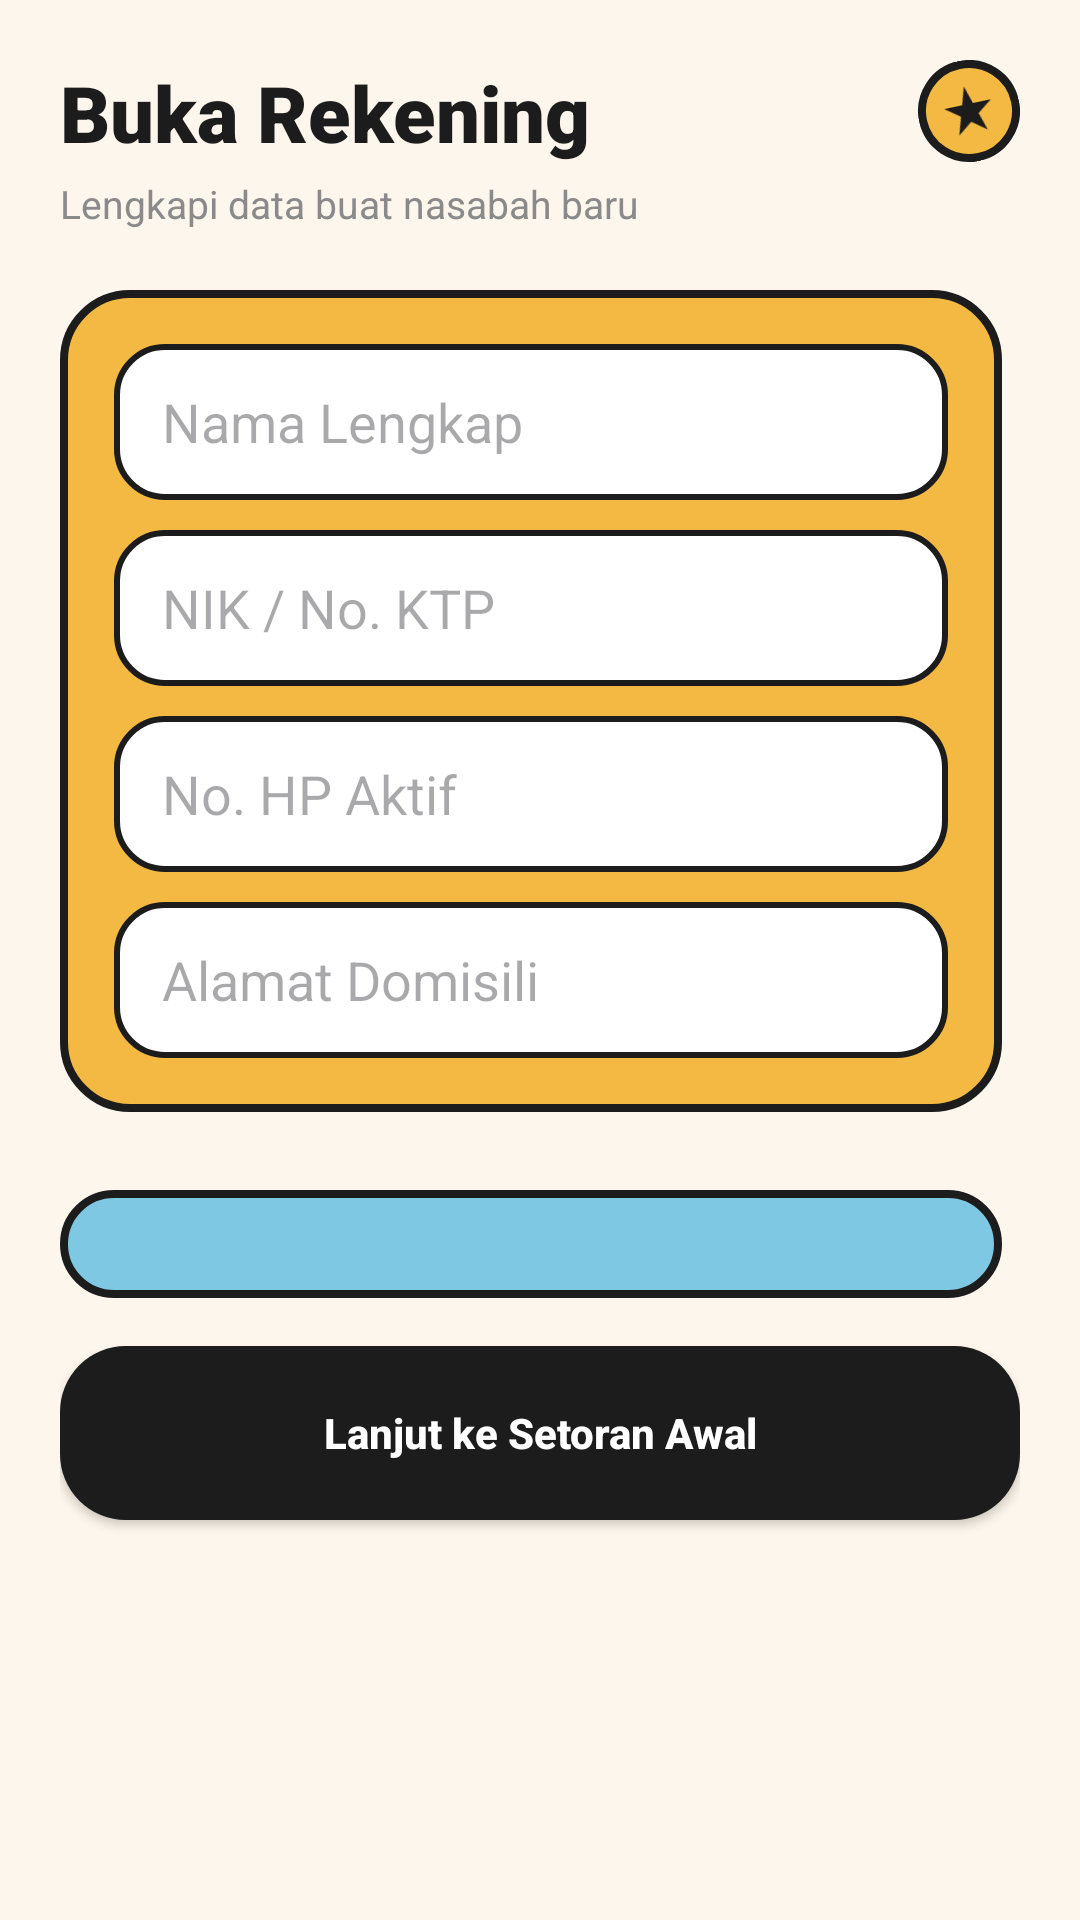

This screen was rendered from an Android layout file. Write that file and the resources it references.
<!-- AndroidManifest.xml: application theme Theme.VIPMOBILE -->
<!-- res/layout/fragment_cif.xml -->
<?xml version="1.0" encoding="utf-8"?>
<RelativeLayout xmlns:android="http://schemas.android.com/apk/res/android"
    xmlns:app="http://schemas.android.com/apk/res-auto"
    android:layout_width="match_parent"
    android:layout_height="match_parent"
    android:background="@drawable/bg_screen_cream">

    <ScrollView
        android:layout_width="match_parent"
        android:layout_height="match_parent"
        android:fillViewport="true">

        <LinearLayout
            android:layout_width="match_parent"
            android:layout_height="wrap_content"
            android:orientation="vertical"
            android:padding="20dp">

        
        <RelativeLayout
            android:layout_width="match_parent"
            android:layout_height="wrap_content"
            android:layout_marginBottom="4dp">

            <TextView
                android:layout_width="wrap_content"
                android:layout_height="wrap_content"
                android:text="Buka Rekening"
                android:textColor="#1C1C1C"
                android:textSize="26sp"
                android:textStyle="bold"
                android:fontFamily="sans-serif-black" />

            <ImageView
                android:layout_width="34dp"
                android:layout_height="34dp"
                android:layout_alignParentEnd="true"
                android:rotation="-12"
                android:background="@drawable/bg_badge_mustard"
                android:padding="7dp"
                android:src="@drawable/ic_star" />
        </RelativeLayout>

        <TextView
            android:layout_width="wrap_content"
            android:layout_height="wrap_content"
            android:text="Lengkapi data buat nasabah baru"
            android:textColor="#8A8A8A"
            android:textSize="13sp"
            android:layout_marginBottom="20dp" />

        
        <FrameLayout
            android:layout_width="match_parent"
            android:layout_height="wrap_content"
            android:layout_marginBottom="20dp"
            android:background="@drawable/bg_shadow_block"
            android:paddingEnd="6dp"
            android:paddingBottom="6dp">

            <LinearLayout
                android:layout_width="match_parent"
                android:layout_height="wrap_content"
                android:orientation="vertical"
                android:background="@drawable/bg_card_mustard"
                android:padding="18dp">

                <EditText
                    android:id="@+id/etNasabahName"
                    android:layout_width="match_parent"
                    android:layout_height="52dp"
                    android:hint="Nama Lengkap"
                    android:background="@drawable/bg_input_field"
                    android:paddingStart="16dp"
                    android:paddingEnd="16dp"
                    android:layout_marginBottom="10dp" />

                <EditText
                    android:id="@+id/etNasabahKtp"
                    android:layout_width="match_parent"
                    android:layout_height="52dp"
                    android:hint="NIK / No. KTP"
                    android:inputType="number"
                    android:background="@drawable/bg_input_field"
                    android:paddingStart="16dp"
                    android:paddingEnd="16dp"
                    android:layout_marginBottom="10dp" />

                <EditText
                    android:id="@+id/etNasabahPhone"
                    android:layout_width="match_parent"
                    android:layout_height="52dp"
                    android:hint="No. HP Aktif"
                    android:inputType="phone"
                    android:background="@drawable/bg_input_field"
                    android:paddingStart="16dp"
                    android:paddingEnd="16dp"
                    android:layout_marginBottom="10dp" />

                <EditText
                    android:id="@+id/etNasabahAddress"
                    android:layout_width="match_parent"
                    android:layout_height="52dp"
                    android:hint="Alamat Domisili"
                    android:background="@drawable/bg_input_field"
                    android:paddingStart="16dp"
                    android:paddingEnd="16dp" />
            </LinearLayout>
        </FrameLayout>

        
        <FrameLayout
            android:layout_width="match_parent"
            android:layout_height="wrap_content"
            android:layout_marginBottom="10dp"
            android:background="@drawable/bg_shadow_block"
            android:paddingEnd="6dp"
            android:paddingBottom="6dp">

            <LinearLayout
                android:layout_width="match_parent"
                android:layout_height="wrap_content"
                android:orientation="vertical"
                android:background="@drawable/bg_card_sky"
                android:padding="18dp">

                <androidx.recyclerview.widget.RecyclerView
                    android:id="@+id/rvProducts"
                    android:layout_width="match_parent"
                    android:layout_height="wrap_content"
                    android:orientation="horizontal"
                    app:layoutManager="androidx.recyclerview.widget.LinearLayoutManager" />
            </LinearLayout>
        </FrameLayout>

        <Button
            android:id="@+id/btnSubmitOpenAccount"
            android:layout_width="match_parent"
            android:layout_height="58dp"
            android:text="Lanjut ke Setoran Awal"
            android:textColor="#FFFFFF"
            android:textStyle="bold"
            android:textAllCaps="false"
            android:background="@drawable/bg_card_charcoal" />

    </LinearLayout>
    </ScrollView>

</RelativeLayout>
<!-- resources referenced by this layout -->
<resources>
  <!-- drawable bg_badge_mustard (drawable) -->
  <?xml version="1.0" encoding="utf-8"?>
  <shape xmlns:android="http://schemas.android.com/apk/res/android"
      android:shape="oval">
      <solid android:color="#F4B942" />
      <stroke android:width="2.5dp" android:color="#1C1C1C" />
  </shape>
  <!-- drawable bg_card_charcoal (drawable) -->
  <?xml version="1.0" encoding="utf-8"?>
  <shape xmlns:android="http://schemas.android.com/apk/res/android">
      <solid android:color="#1C1C1C" />
      <corners android:radius="22dp" />
  </shape>
  <!-- drawable bg_card_mustard (drawable) -->
  <?xml version="1.0" encoding="utf-8"?>
  <shape xmlns:android="http://schemas.android.com/apk/res/android">
      <solid android:color="#F4B942" />
      <stroke android:width="2.5dp" android:color="#1C1C1C" />
      <corners android:radius="22dp" />
  </shape>
  <!-- drawable bg_card_sky (drawable) -->
  <?xml version="1.0" encoding="utf-8"?>
  <shape xmlns:android="http://schemas.android.com/apk/res/android">
      <solid android:color="#7EC8E3" />
      <stroke android:width="2.5dp" android:color="#1C1C1C" />
      <corners android:radius="22dp" />
  </shape>
  <!-- drawable bg_input_field (drawable) -->
  <?xml version="1.0" encoding="utf-8"?>
  <shape xmlns:android="http://schemas.android.com/apk/res/android">
      <solid android:color="#FFFFFF" />
      <stroke android:width="2dp" android:color="#1C1C1C" />
      <corners android:radius="16dp" />
  </shape>
  <!-- drawable bg_screen_cream (drawable) -->
  <?xml version="1.0" encoding="utf-8"?>
  <shape xmlns:android="http://schemas.android.com/apk/res/android">
      <solid android:color="#FDF6EC" />
  </shape>
  <!-- drawable ic_star (drawable) -->
  <?xml version="1.0" encoding="utf-8"?>
  <vector xmlns:android="http://schemas.android.com/apk/res/android"
      android:width="20dp"
      android:height="20dp"
      android:viewportWidth="24"
      android:viewportHeight="24">
      <path
          android:fillColor="#1C1C1C"
          android:pathData="M12,2 L14.2,9.2 L21.5,9.2 L15.6,13.6 L17.8,20.8 L12,16.4 L6.2,20.8 L8.4,13.6 L2.5,9.2 L9.8,9.2 Z" />
  </vector>
  <style name="Theme.VIPMOBILE" parent="Base.Theme.VIPMOBILE" />
  <style name="Base.Theme.VIPMOBILE" parent="Theme.Material3.DayNight.NoActionBar">
          <item name="colorPrimary">@color/vip_primary</item>
          <item name="colorOnPrimary">@color/vip_bg_start</item>
          <item name="colorSecondary">@color/vip_secondary</item>
          <item name="colorOnSecondary">@color/white</item>
          <item name="colorTertiary">@color/vip_accent</item>
          <item name="colorSurface">@color/vip_surface_glass</item>
          <item name="colorOnSurface">@color/vip_text_primary</item>
          <item name="android:statusBarColor">@color/vip_bg_start</item>
          <item name="android:navigationBarColor">@color/vip_bg_start</item>
          <item name="android:windowBackground">@color/vip_bg_start</item>
          <item name="android:forceDarkAllowed">false</item>
      </style>
  <color name="vip_primary">#5BE7FF</color>
  <color name="vip_bg_start">#FFF6FF</color>
  <color name="vip_secondary">#FF5B9E</color>
  <color name="white">#FFFFFF</color>
  <color name="vip_accent">#FFA500</color>
  <color name="vip_surface_glass">#F8FFFFFF</color>
  <color name="vip_text_primary">#1C1C1C</color>
</resources>
